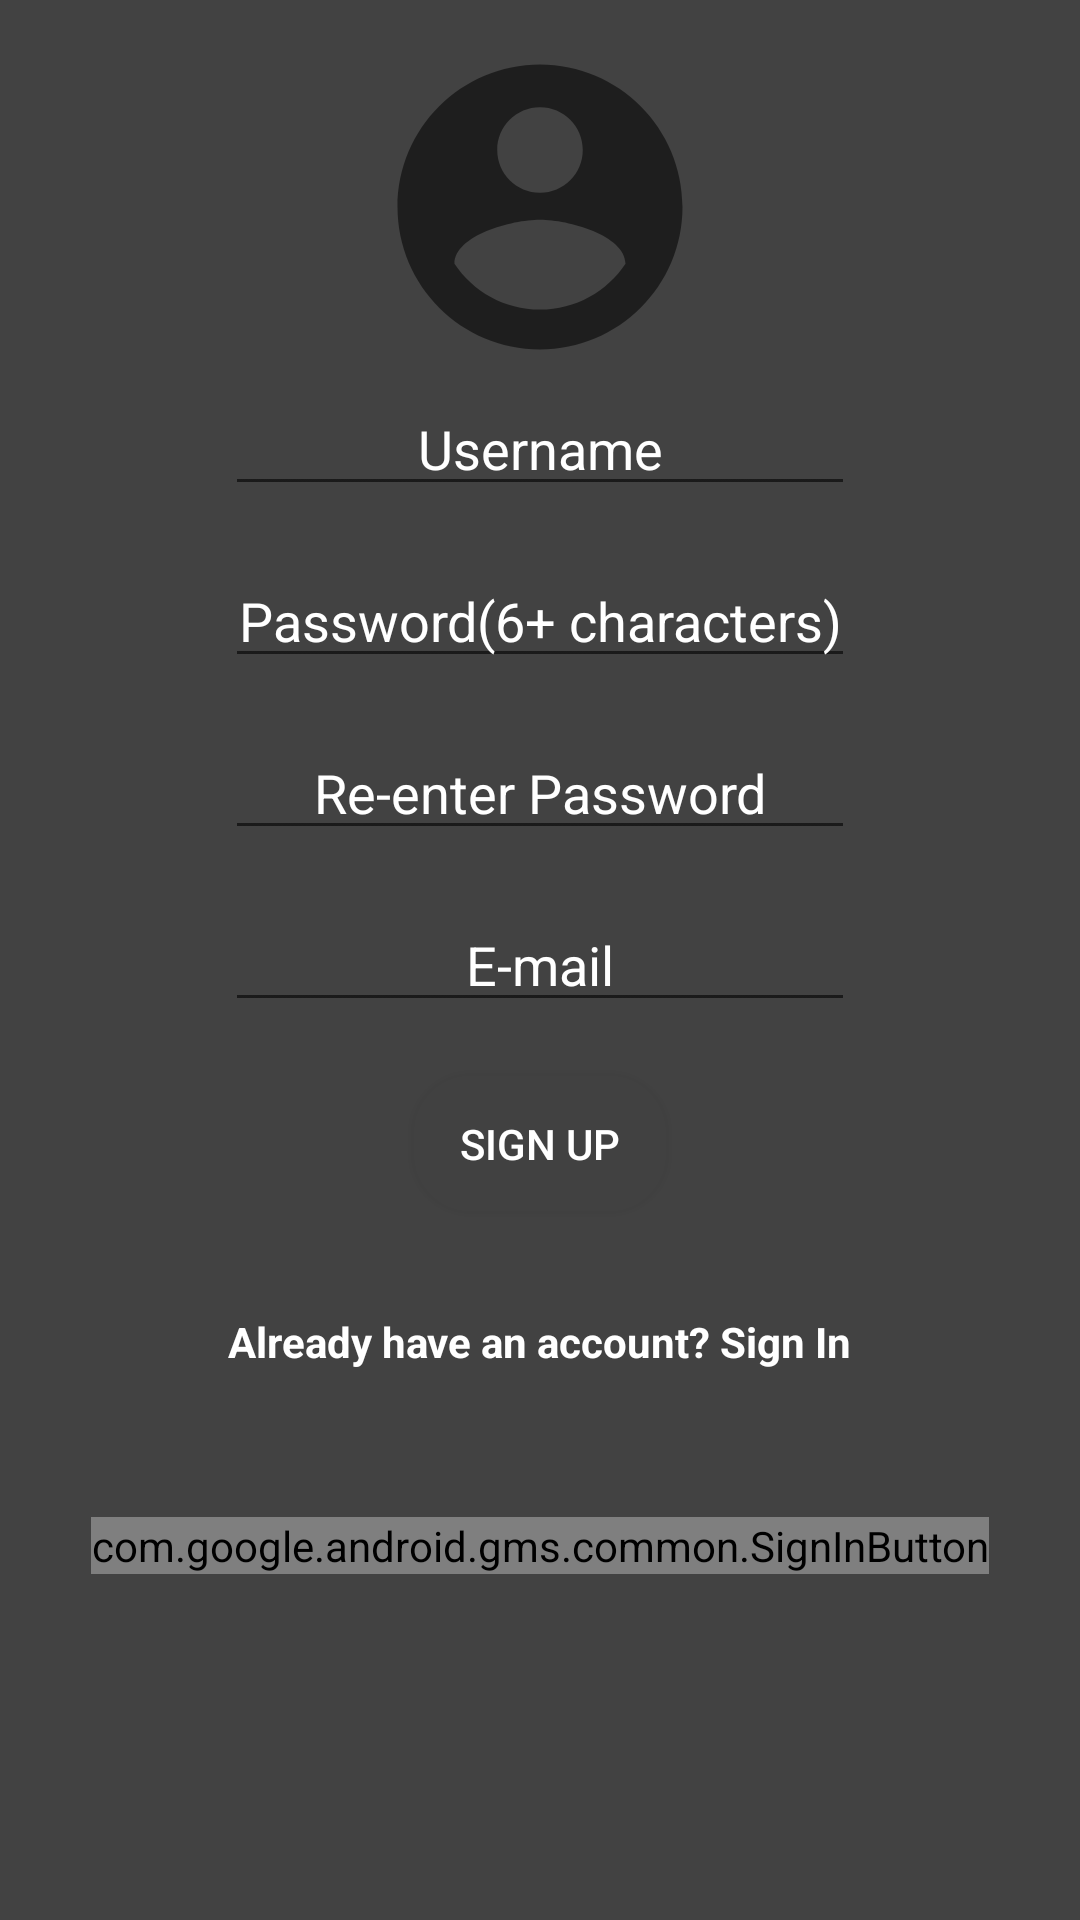

This screen was rendered from an Android layout file. Write that file and the resources it references.
<!-- AndroidManifest.xml: application theme AppBaseTheme -->
<!-- res/layout/activity_sign_up.xml -->
<?xml version="1.0" encoding="utf-8"?>
<RelativeLayout xmlns:android="http://schemas.android.com/apk/res/android"
    xmlns:app="http://schemas.android.com/apk/res-auto"
    xmlns:tools="http://schemas.android.com/tools"
    android:layout_width="match_parent"
    android:layout_height="match_parent"
    android:background= "@color/cardview_dark_background"
    tools:context=".SignUpActivity">

    

    <ImageView
        android:id="@+id/image_profile"
        android:layout_width="120dp"
        android:layout_height="120dp"
        android:layout_margin="9dp"
        android:padding="3dp"
        android:src="@drawable/ic_account_circle_black_40dp"
        android:layout_centerHorizontal="true"/>

    <EditText
        android:id="@+id/username"
        android:layout_width="wrap_content"
        android:layout_height="wrap_content"
        android:layout_centerHorizontal="true"
        android:layout_above="@id/signuppassword"
        android:ems="10"
        android:hint="Username"
        android:inputType="textPersonName"
        android:textColor="@color/white"
        android:textColorHint="@color/white"
        android:layout_margin="8dp"
        android:gravity="center"/>

    <EditText
        android:id="@+id/signuppassword"
        android:layout_width="wrap_content"
        android:layout_height="wrap_content"
        android:layout_centerHorizontal="true"
        android:layout_above="@id/confirmpword"
        android:ems="10"
        android:hint="Password(6+ characters)"
        android:inputType="textPassword"
        android:textColor="@color/white"
        android:textColorHint="@color/white"
        android:layout_margin="8dp"
        android:gravity="center"/>

    <EditText
        android:id="@+id/confirmpword"
        android:layout_width="wrap_content"
        android:layout_height="wrap_content"
        android:layout_centerHorizontal="true"
        android:layout_above="@id/signupemail"
        android:ems="10"
        android:hint="Re-enter Password"
        android:inputType="textPassword"
        android:textColor="@color/white"
        android:textColorHint="@color/white"
        android:layout_margin="8dp"
        android:gravity="center"/>

    <EditText
        android:id="@+id/signupemail"
        android:layout_width="wrap_content"
        android:layout_height="wrap_content"
        android:layout_centerInParent="true"
        android:ems="10"
        android:hint="E-mail"
        android:inputType="textEmailAddress"
        android:textColor="@color/white"
        android:textColorHint="@color/white"
        android:layout_margin="8dp"
        android:gravity="center"/>



    <Button
        android:id="@+id/signup"
        android:layout_width="wrap_content"
        android:layout_height="wrap_content"

        android:layout_below="@id/signupemail"

        android:layout_centerHorizontal="true"
        android:background="@drawable/roundbutton"
        android:backgroundTint="@color/cardview_shadow_end_color"
        android:text="Sign Up"
        android:textColor="@color/white"
        android:onClick="signUpUser"
        android:layout_margin="8dp"/>

    <TextView
        android:id="@+id/textView2"
        android:layout_width="wrap_content"
        android:layout_height="wrap_content"
        android:layout_centerHorizontal="true"
        android:layout_below="@id/signup"
        android:text="Already have an account? Sign In"
        android:textColor="@color/white"
        android:textStyle="bold"
        android:onClick="cancel"
        android:layout_margin="24dp"/>

    <com.google.android.gms.common.SignInButton
        android:id="@+id/sign_in_button"
        android:layout_width="wrap_content"
        android:layout_height="wrap_content"
        android:layout_below="@id/textView2"
        android:layout_centerHorizontal="true"
        android:layout_marginTop="25dp" />

</RelativeLayout>
<!-- resources referenced by this layout -->
<resources>
  <color name="white">#ffffff</color>
  <!-- drawable ic_account_circle_black_40dp (drawable) -->
  <vector android:alpha="0.53" android:height="24dp"
      android:viewportHeight="24.0" android:viewportWidth="24.0"
      android:width="24dp" xmlns:android="http://schemas.android.com/apk/res/android">
      <path android:fillColor="#FF000000" android:pathData="M12,2C6.48,2 2,6.48 2,12s4.48,10 10,10 10,-4.48 10,-10S17.52,2 12,2zM12,5c1.66,0 3,1.34 3,3s-1.34,3 -3,3 -3,-1.34 -3,-3 1.34,-3 3,-3zM12,19.2c-2.5,0 -4.71,-1.28 -6,-3.22 0.03,-1.99 4,-3.08 6,-3.08 1.99,0 5.97,1.09 6,3.08 -1.29,1.94 -3.5,3.22 -6,3.22z"/>
  </vector>
  <!-- drawable roundbutton (drawable) -->
  <?xml version="1.0" encoding="utf-8"?>
  <shape xmlns:android="http://schemas.android.com/apk/res/android">
  
      <stroke android:width="2dp" android:color="@color/black"/>
      <corners android:radius="20dp" />
      <padding android:top="15dp" android:bottom="15dp" android:left="15dp" android:right="15dp" />
  
  </shape>
  <style name="AppBaseTheme" parent="Theme.AppCompat.Light.NoActionBar">
          <item name="colorPrimary">@color/colorPrimary</item>
          <item name="colorPrimaryDark">@color/colorPrimaryDark</item>
          <item name="colorAccent">@color/colorAccent</item>
          <item name="windowActionBar">false</item>
          <item name="windowNoTitle">true</item>
      </style>
  <color name="black">#212121</color>
  <color name="colorPrimary">#008577</color>
  <color name="colorPrimaryDark">#00574B</color>
  <color name="colorAccent">#D81B60</color>
</resources>
